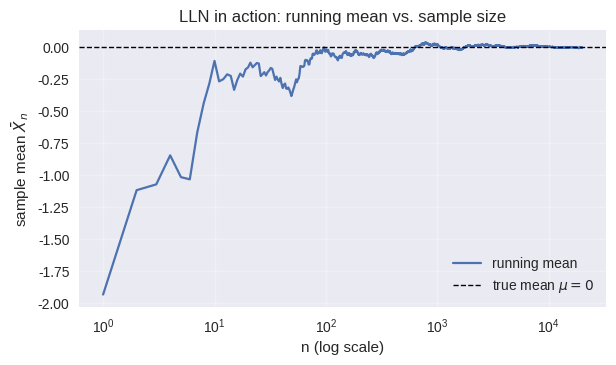

Write Python code to recreate this figure.
# Imports, plotting style, and reproducible RNG
%config InlineBackend.figure_format = 'retina'
import numpy as np  # numerical arrays and linear algebra
import matplotlib.pyplot as plt  # plotting library
plt.style.use('seaborn-v0_8')  # consistent plot style
# Fixed seed for reproducible random numbers across runs
rs = np.random.default_rng(42)  # reproducible random generator


def lln_demo(dist, n_values=(100, 1_000, 10_000)):  # LLN demo
    """Check how the sample mean approaches the expectation.
    dist: small dict with 'mean' and 'gen'(rng,size)->array
    """
    mu = dist['mean']  # theoretical mean of distribution
    for n in n_values:  # iterate over sample sizes
        x = dist['gen'](rs, size=n)  # draw samples via provided generator
        m = x.mean()  # sample mean
        err = abs(m - mu)  # absolute error to true mean
        print(f"n={n:>6d}  mean={m:+.6f}  |mean-mu|={err:.6f}")  # report results
        # Sanity: finite outputs
        assert np.isfinite(m)

# Standard Normal: E[X] = 0
normal = {  # specify standard normal distribution
    'mean': 0.0,  # true mean
    'gen': lambda rng, size: rng.standard_normal(size=size).astype(
        np.float64
    ),  # generator for N(0,1)
}

lln_demo(normal)


def variance_nonneg_demo(rng, n=50_000):  # demo: Var(X) ≥ 0 numerically
    # Draw samples and estimate E[X], E[X^2], and Var~ = E[X^2] - (E[X])^2
    x = rng.standard_normal(size=n).astype(np.float64)  # draw normal samples
    ex = x.mean()  # estimate E[X]
    ex2 = (x * x).mean()  # estimate E[X^2]
    var_est = ex2 - ex * ex  # Var~ = E[X^2] - (E[X])^2
    print(
        f"E[X]={ex:+.4f}, E[X^2]={ex2:+.4f}, Var~={var_est:+.6f}"
    )  # report results
    assert var_est > -1e-12  # allow tiny negatives from rounding

variance_nonneg_demo(rs)


N = 20_000  # number of samples
x = rs.standard_normal(size=N).astype(np.float64)  # draw samples for visualization
running_mean = np.cumsum(x) / np.arange(1, N + 1)  # cumulative average $\bar X_n$

fig, ax = plt.subplots(figsize=(6.8, 3.6), dpi=140)  # create figure and axes
ax.plot(  # plot running mean vs. n
    np.arange(1, N + 1),  # x: sample index
    running_mean,          # y: running mean
    color='C0', lw=1.6, label='running mean'  # style
)
ax.axhline(  # reference line at true mean 0
    0.0, color='k', lw=1.0, ls='--',  # style
    label=r'true mean $\mu=0$'
)
ax.set_xscale('log')  # logarithmic x-axis
ax.set_xlabel('n (log scale)')  # label x-axis
ax.set_ylabel(r'sample mean $\bar X_n$')  # label y-axis
ax.set_title('LLN in action: running mean vs. sample size')  # add plot title
ax.legend(loc='best')  # show legend
ax.grid(alpha=0.25)  # light grid for readability
plt.show()  # render the figure
